Image classification data set "data" (Pazlik19/YoloVision on GitHub). Class labels (31): latter А, latter Б, latter В, latter Г, latter Д, latter Е, latter Ж, latter З, latter И, latter Й, latter К, latter Л, latter М, latter Н, latter О, latter П, latter Р, latter С, latter Т, latter У, latter Ф, latter Х, latter Ц, latter Ч, latter Щ, latter Ъ, latter Ы, latter Ь, latter Э, latter Ю, latter Я.

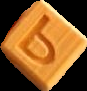
Label: latter Ь

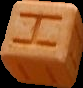
Label: latter Н

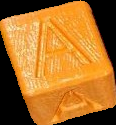
Label: latter А

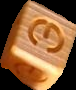
Label: latter Э

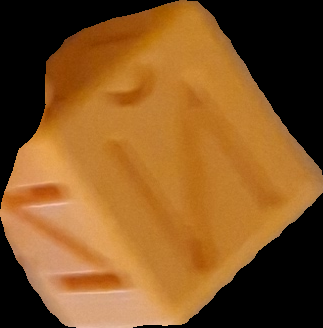
Label: latter Й

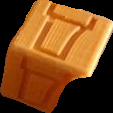
Label: latter Д
